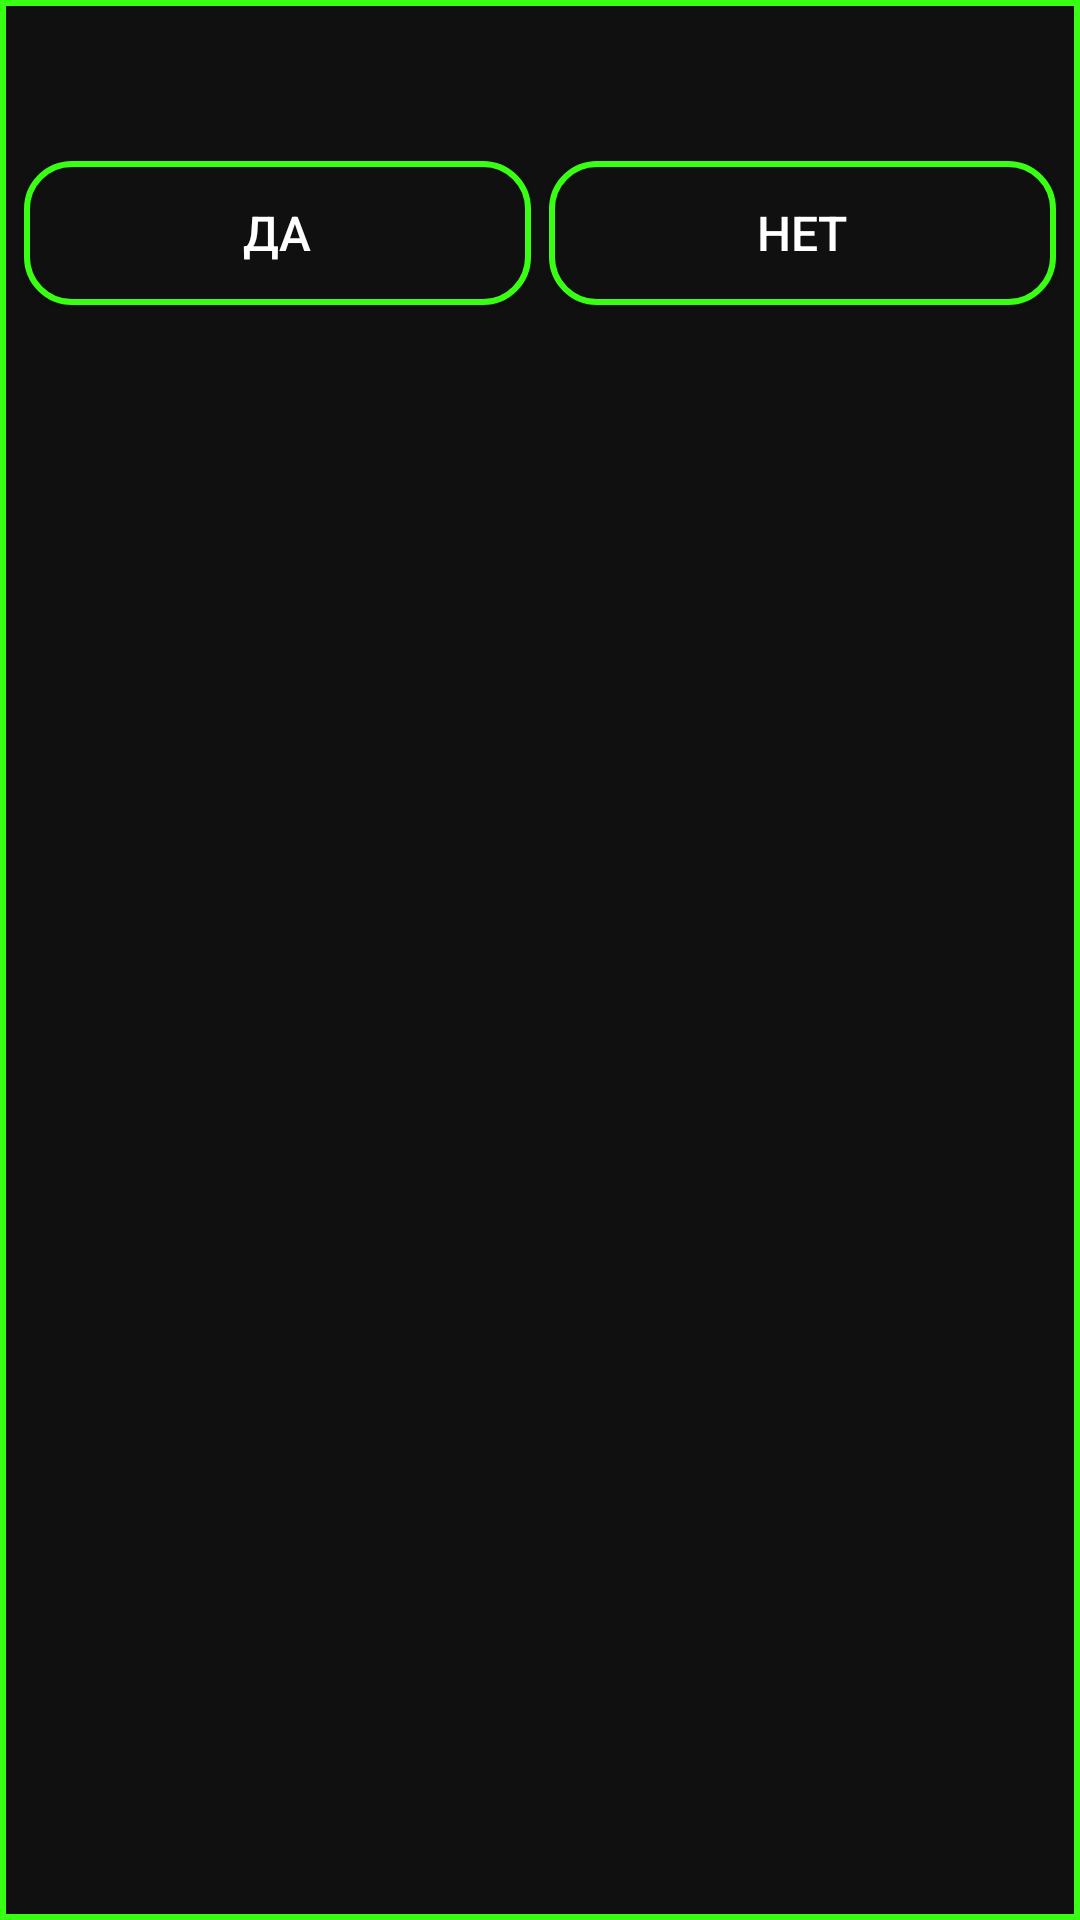

Here is an Android app screen rendered from its layout file. Give the layout XML and the strings, colors and styles it references.
<!-- AndroidManifest.xml: application theme AppTheme -->
<!-- res/layout/dialog_lose.xml -->
<?xml version="1.0" encoding="utf-8"?>
<RelativeLayout xmlns:android="http://schemas.android.com/apk/res/android"
    android:layout_width="match_parent"
    android:layout_height="match_parent"
    android:background="@drawable/dialog_style"
    android:orientation="vertical">

    <LinearLayout
        android:layout_width="match_parent"
        android:layout_height="wrap_content"
        android:orientation="vertical">

        <TextView
            android:id="@+id/text"
            android:layout_width="wrap_content"
            android:layout_height="wrap_content"
            android:layout_marginStart="10dp"
            android:layout_marginTop="10dp"
            android:layout_marginEnd="10dp"
            android:layout_marginBottom="10dp"
            android:textColor="@color/White"
            android:textSize="25sp" />

        <LinearLayout
            android:layout_width="match_parent"
            android:layout_height="match_parent"
            android:orientation="horizontal">

            <Button
                android:id="@+id/buttonYes"
                android:layout_width="wrap_content"
                android:layout_height="wrap_content"
                android:layout_marginStart="8dp"
                android:layout_marginEnd="6dp"
                android:layout_marginBottom="10dp"
                android:layout_weight="1"
                android:background="@drawable/dialog_button_status"
                android:text="@string/Yes"
                android:textColor="@color/White"
                android:textSize="16sp" />

            <Button
                android:id="@+id/buttonNo"
                android:layout_width="wrap_content"
                android:layout_height="wrap_content"
                android:layout_marginEnd="8dp"
                android:layout_marginBottom="10dp"
                android:layout_weight="1"
                android:background="@drawable/dialog_button_status"
                android:text="@string/No"
                android:textColor="@color/White"
                android:textSize="16sp" />
        </LinearLayout>
    </LinearLayout>

</RelativeLayout>
<!-- resources referenced by this layout -->
<resources>
  <color name="White">#FFFFFF</color>
  <!-- drawable dialog_button_status (drawable) -->
  <?xml version="1.0" encoding="utf-8"?>
  <selector xmlns:android="http://schemas.android.com/apk/res/android">
      <item android:drawable="@drawable/dialog_button_enabled" android:state_pressed="true"/>
      <item android:drawable="@drawable/dialog_button_disabled"/>
  </selector>
  <!-- drawable dialog_style (drawable) -->
  <?xml version="1.0" encoding="utf-8"?>
  <shape xmlns:android="http://schemas.android.com/apk/res/android">
      <stroke android:width="2dp" android:color="@color/NeonGreen"></stroke>
      <solid android:color="@color/Black"/>
  </shape>
  <string name="No">Нет</string>
  <string name="Yes">Да</string>
  <style name="AppTheme" parent="Theme.AppCompat.Light.NoActionBar">
          
          <item name="colorAccent">@color/NeonGreen</item>
      </style>
  <!-- drawable dialog_button_enabled (drawable) -->
  <?xml version="1.0" encoding="utf-8"?>
  <shape xmlns:android="http://schemas.android.com/apk/res/android">
      <stroke android:width="2dp" android:color="@color/NeonGreen"></stroke>
      <corners android:radius="20dp"></corners>
      <solid android:color="@color/NeonGreen"/>
  </shape>
  <!-- drawable dialog_button_disabled (drawable) -->
  <?xml version="1.0" encoding="utf-8"?>
  <shape xmlns:android="http://schemas.android.com/apk/res/android">
      <stroke android:width="2dp" android:color="@color/NeonGreen"></stroke>
      <solid android:color="@color/Black"/>
      <corners android:radius="15dp"></corners>
  </shape>
  <color name="NeonGreen">#39ff14</color>
  <color name="Black">#101010</color>
</resources>
